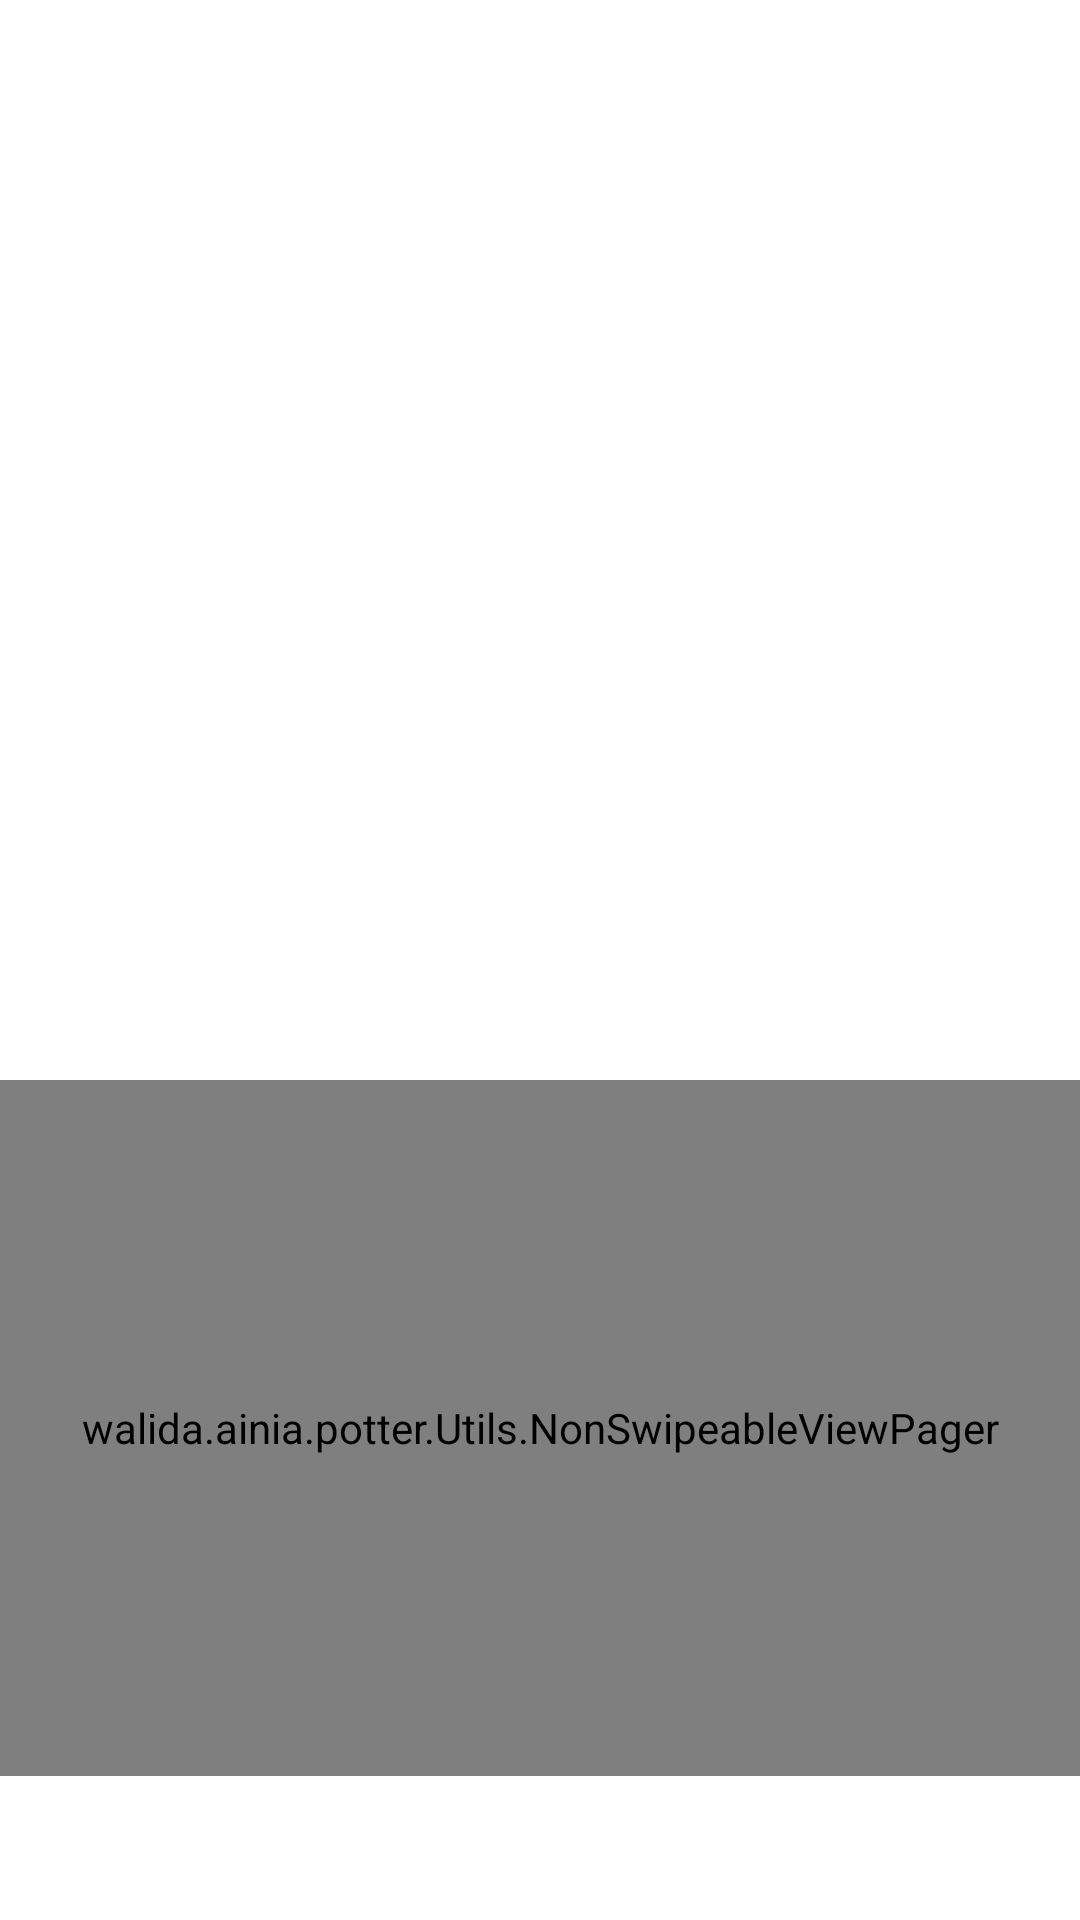

Android layout source for this screen:
<!-- AndroidManifest.xml: application theme AppTheme -->
<!-- res/layout/activity_main.xml -->
<?xml version="1.0" encoding="utf-8"?>
<android.support.constraint.ConstraintLayout xmlns:android="http://schemas.android.com/apk/res/android"
    xmlns:app="http://schemas.android.com/apk/res-auto"
    xmlns:tools="http://schemas.android.com/tools"
    android:id="@+id/coordinator"
    android:layout_width="match_parent"
    android:layout_height="match_parent"
    tools:context=".MainActivity">

    <android.support.design.widget.AppBarLayout
        android:theme="@style/AppTheme.AppBarOverlay"
        android:layout_width="match_parent"
        android:layout_height="wrap_content">
        
        <android.support.v7.widget.Toolbar
            android:id="@+id/toolBar"
            android:background="@android:color/white"
            app:popupTheme="@style/AppTheme.PopupOverlay"
            android:layout_width="match_parent"
            android:layout_height="?attr/actionBarSize">

        </android.support.v7.widget.Toolbar>

    </android.support.design.widget.AppBarLayout>

    <include layout="@layout/content_main"/>

</android.support.constraint.ConstraintLayout>
<!-- res/layout/content_main.xml (included above) -->
<?xml version="1.0" encoding="utf-8"?>
<RelativeLayout
    xmlns:android="http://schemas.android.com/apk/res/android"
    xmlns:app="http://schemas.android.com/apk/res-auto"
    xmlns:tools="http://schemas.android.com/tools"
    android:layout_width="match_parent"
    android:background="@android:color/white"
    android:orientation="vertical"
    app:layout_behavior="@string/appbar_scrolling_view_behavior"
    android:layout_height="match_parent"
    tools:context=".MainActivity"
    tools:showIn="@layout/activity_main"


    >
    
    <ImageView
        android:id="@+id/image_preview"
        android:scaleType="centerCrop"
        android:layout_width="match_parent"
        android:layout_height="360dp" />

    <walida.ainia.potter.Utils.NonSwipeableViewPager
        android:id="@+id/viewpager"
        android:layout_width="match_parent"
        android:layout_height="120dp"
        android:layout_below="@+id/image_preview"
        android:layout_above="@+id/tabs"
        app:layout_behavior="@string/appbar_scrolling_view_behavior"
        />
    
    <android.support.design.widget.TabLayout
        android:id="@+id/tabs"
        android:layout_alignParentBottom="true"
        android:layout_width="match_parent"
        android:layout_height="wrap_content"
        app:tabGravity="fill"
        app:tabMode="fixed"/>


</RelativeLayout>
<!-- resources referenced by this layout -->
<resources>
  <style name="AppTheme.AppBarOverlay" parent="ThemeOverlay.AppCompat.Light" />
  <style name="AppTheme.PopupOverlay" parent="ThemeOverlay.AppCompat.Light" />
  <style name="AppTheme" parent="Theme.AppCompat.Light.DarkActionBar">
          
          <item name="colorPrimary">@color/colorPrimary</item>
          <item name="colorPrimaryDark">@color/colorPrimaryDark</item>
          <item name="colorAccent">@color/colorAccent</item>
      </style>
  <color name="colorPrimary">#3F51B5</color>
  <color name="colorPrimaryDark">#303F9F</color>
  <color name="colorAccent">#FF4081</color>
</resources>
